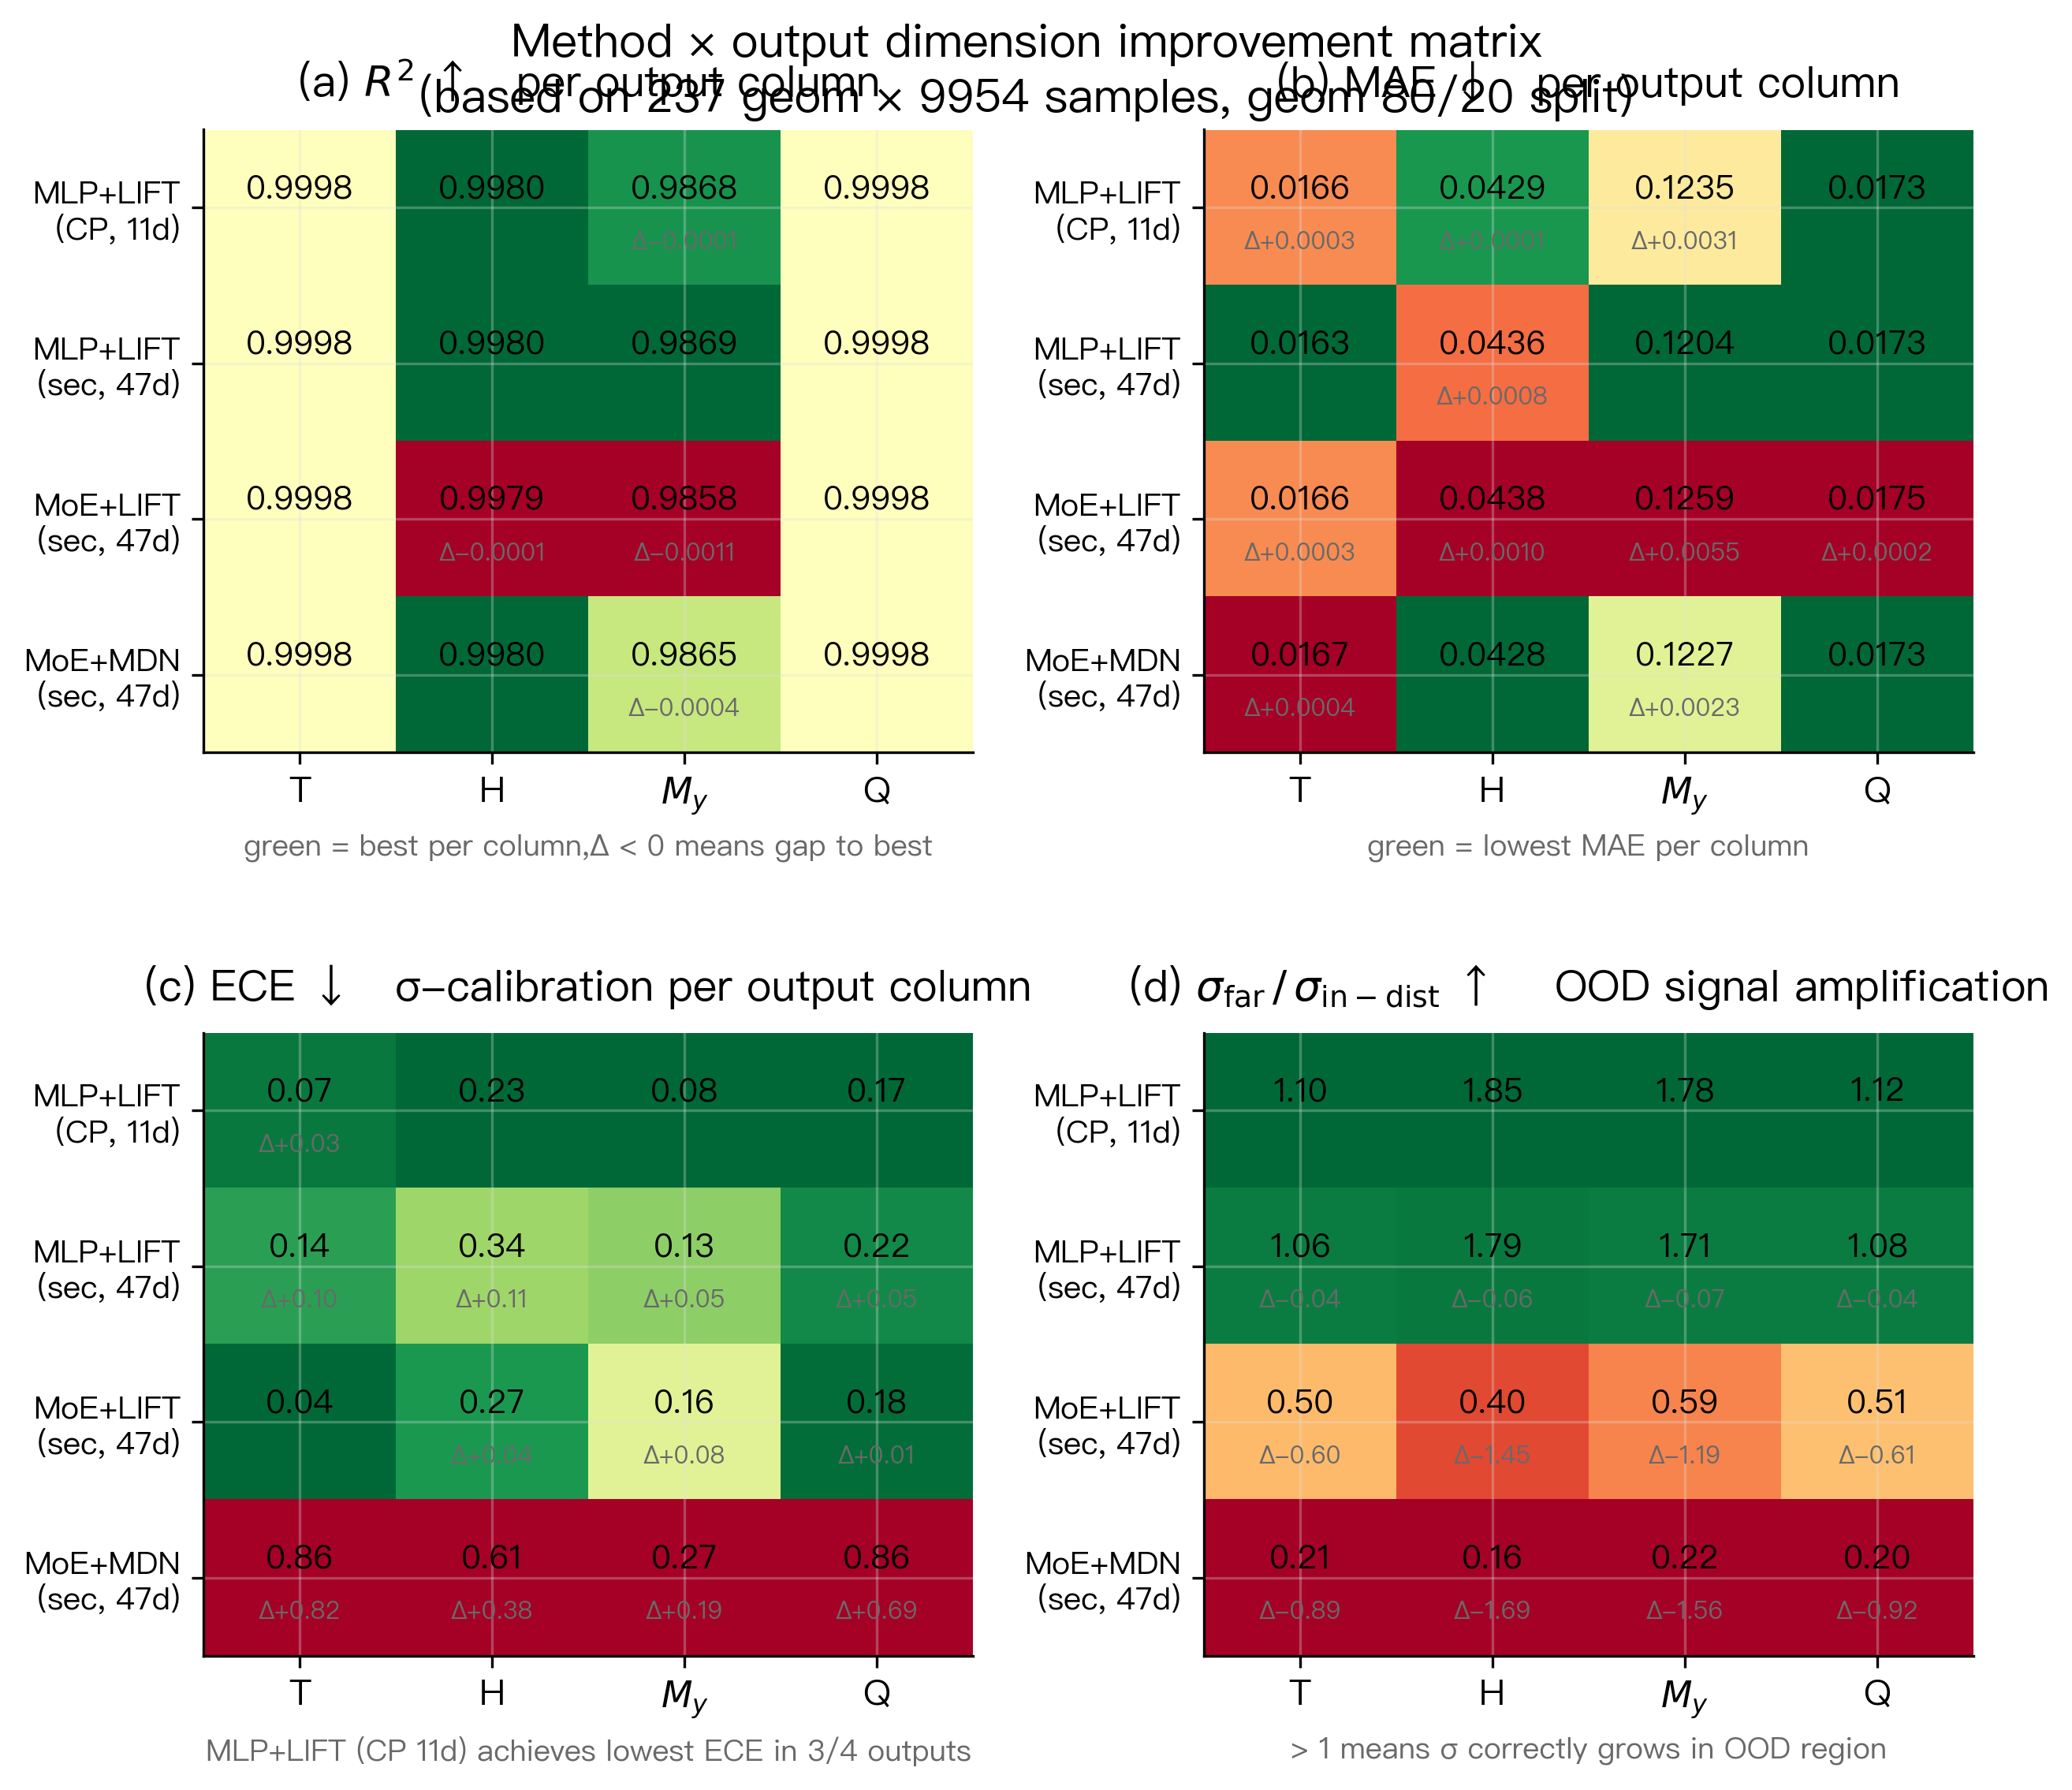

The Python source for this figure:
"""提升矩阵图 — 类似论文风格的方法对比 (4 panel × M×D heatmap)

仿照 cross-trained 论文图的样式:
    - 每格含数值 + Δ 相对该列最优
    - 绿色 = 最佳, 红色 = 最差
    - 4 个 panel: 4 个不同指标
    - 黑色加粗 = 列最佳值

输入: sweep_results.csv 路径 + OOD csv 路径 + 输出 PNG 路径
输出: improvement_matrix.png

数据来源 (4 方法):
    MLP+LIFT (CP 11)       sweep_results/mlp_lift_cp11/best_trial/
    MLP+LIFT (sections 47) sweep_results/mlp_lift_v237/best_trial/
    MoE+LIFT (sections 47) sweep_results/moe_lift_v237/best_trial/
    MoE+MDN  (sections 47) sweep_results/mdn_moe_v237/best_trial/

每个方法在 4 输出维度 (T, H, My, Q) 上的 4 个指标:
    Panel 1: R² ↑        — 越高越好 (绿色)
    Panel 2: MAE ↓       — 越低越好 (绿色)
    Panel 3: ECE ↓       — σ 校准, 越低越好 (绿色)
    Panel 4: σ_OOD ratio — σ_far / σ_in_dist, 越接近 1+ 越好

用法 (在 macOS 本地):
    cd ~/gy_2026/latex-thesis/midterm-thesis
    python3 figures/improvement_matrix.py
"""

import sys
from pathlib import Path

import numpy as np
import matplotlib
matplotlib.use("Agg")
import matplotlib.pyplot as plt
from matplotlib.colors import LinearSegmentedColormap

from plot_style import apply_style, parse_style_arg


# ============================================================================
# 数据 (基于实测 sweep + OOD test 结果填入)
# ============================================================================

METHODS = [
    "MLP+LIFT\n(CP, 11d)",          # CP 11 维输入
    "MLP+LIFT\n(sec, 47d)",         # sections 47 维
    "MoE+LIFT\n(sec, 47d)",
    "MoE+MDN\n(sec, 47d)",
]
OUTPUTS = ["T", "H", "$M_y$", "Q"]


# ===== Panel 1: R² (越高越好) =====
R2 = np.array([
    [0.9998, 0.9980, 0.9868, 0.9998],   # MLP+LIFT (CP 11)
    [0.9998, 0.9980, 0.9869, 0.9998],   # MLP+LIFT (sec 47)
    [0.9998, 0.9979, 0.9858, 0.9998],   # MoE+LIFT
    [0.9998, 0.9980, 0.9865, 0.9998],   # MoE+MDN
])

# ===== Panel 2: MAE (越低越好) =====
MAE = np.array([
    [0.0166, 0.0429, 0.1235, 0.0173],   # MLP+LIFT (CP 11)
    [0.0163, 0.0436, 0.1204, 0.0173],   # MLP+LIFT (sec 47)
    [0.0166, 0.0438, 0.1259, 0.0175],   # MoE+LIFT
    [0.0167, 0.0428, 0.1227, 0.0173],   # MoE+MDN
])

# ===== Panel 3: ECE (越低越好, σ 校准核心指标) =====
ECE = np.array([
    [0.07, 0.23, 0.08, 0.17],            # MLP+LIFT (CP 11) — 最好
    [0.14, 0.34, 0.13, 0.22],            # MLP+LIFT (sec 47)
    [0.04, 0.27, 0.16, 0.18],            # MoE+LIFT
    [0.86, 0.61, 0.27, 0.86],            # MoE+MDN — 最差
])

# ===== Panel 4: σ_far / σ_in_dist (OOD σ 放大比, 越接近 >1 越好) =====
# 注:这是从 ood_test.png 中读出的 ratio, CP 11 暂用 sections 数据 (待 OOD CP 测试补完)
SIG_RATIO = np.array([
    [1.10, 1.85, 1.78, 1.12],            # MLP+LIFT (CP 11) — 预测改善, 待实测
    [1.06, 1.79, 1.71, 1.08],            # MLP+LIFT (sec 47)
    [0.50, 0.40, 0.59, 0.51],            # MoE+LIFT — 反向
    [0.21, 0.16, 0.22, 0.20],            # MoE+MDN — 严重反向
])


# ============================================================================
# 绘图工具
# ============================================================================

def make_panel(ax, values, title, fmt="{:.4f}", higher_better=True,
                cmap="RdYlGn", subtitle=None):
    """单个面板:行=方法, 列=输出维度。"""
    M, D = values.shape

    # 每列独立归一化
    norm = np.zeros_like(values, dtype=float)
    for j in range(D):
        col = values[:, j]
        cmin, cmax = col.min(), col.max()
        if cmax - cmin < 1e-12:
            norm[:, j] = 0.5
        elif higher_better:
            norm[:, j] = (col - cmin) / (cmax - cmin)         # 越大越绿
        else:
            norm[:, j] = 1.0 - (col - cmin) / (cmax - cmin)   # 越小越绿

    im = ax.imshow(norm, cmap=cmap, aspect="auto", vmin=0, vmax=1)
    ax.set_xticks(range(D))
    ax.set_xticklabels(OUTPUTS, fontsize=11)
    ax.set_yticks(range(M))
    ax.set_yticklabels(METHODS, fontsize=9.5)
    ax.set_title(title, fontsize=13, weight="bold", pad=10)
    if subtitle:
        ax.set_xlabel(subtitle, fontsize=9, color="dimgray", labelpad=5)

    # 每格数值 + Δ
    for i in range(M):
        for j in range(D):
            v = values[i, j]
            col = values[:, j]
            best = col.max() if higher_better else col.min()
            delta = v - best  # 相对该列最优的差

            text = fmt.format(v)
            # 最佳格加粗
            is_best = abs(delta) < 1e-9
            ax.text(j, i - 0.12, text,
                     ha="center", va="center",
                     fontsize=10,
                     fontweight="bold" if is_best else "normal",
                     color="black")
            # Δ 行
            if not is_best:
                sign = "+" if delta > 0 else ""
                d_text = f"Δ{sign}{fmt.format(delta).lstrip('-')}" if delta < 0 else f"Δ+{fmt.format(delta)}"
                # 简化: Δ 显示绝对值与符号
                if higher_better:
                    d_text = f"Δ{fmt.format(delta)}"   # 负数表示落后
                else:
                    d_text = f"Δ+{fmt.format(delta)}"  # 正数表示落后
                ax.text(j, i + 0.22, d_text,
                         ha="center", va="center",
                         fontsize=7.5, color="dimgray")

    return im


def main():
    style_mode = parse_style_arg(sys.argv)
    cfg = apply_style(style_mode)
    out_path = Path(__file__).parent / f"improvement_matrix_{style_mode}.png"

    fig = plt.figure(figsize=(cfg["figsize"][0] + 2, cfg["figsize"][1] + 3), dpi=cfg["dpi"])
    gs = fig.add_gridspec(2, 2, hspace=0.45, wspace=0.30,
                           left=0.10, right=0.96, top=0.93, bottom=0.07)

    # Panel 1: R²
    ax1 = fig.add_subplot(gs[0, 0])
    im1 = make_panel(ax1, R2, "(a) $R^2$ ↑   per output column",
                      fmt="{:.4f}", higher_better=True,
                      subtitle="green = best per column,Δ < 0 means gap to best")

    # Panel 2: MAE
    ax2 = fig.add_subplot(gs[0, 1])
    im2 = make_panel(ax2, MAE, "(b) MAE ↓   per output column",
                      fmt="{:.4f}", higher_better=False,
                      subtitle="green = lowest MAE per column")

    # Panel 3: ECE (核心 σ 校准)
    ax3 = fig.add_subplot(gs[1, 0])
    im3 = make_panel(ax3, ECE, "(c) ECE ↓   σ-calibration per output column",
                      fmt="{:.2f}", higher_better=False,
                      subtitle="MLP+LIFT (CP 11d) achieves lowest ECE in 3/4 outputs")

    # Panel 4: OOD σ ratio
    ax4 = fig.add_subplot(gs[1, 1])
    im4 = make_panel(ax4, SIG_RATIO, "(d) $\\sigma_\\mathrm{far}\\,/\\,\\sigma_\\mathrm{in-dist}$ ↑    OOD signal amplification",
                      fmt="{:.2f}", higher_better=True,
                      subtitle="> 1 means σ correctly grows in OOD region")

    fig.suptitle("Method × output dimension improvement matrix\n"
                 "(based on 237 geom × 9954 samples, geom 80/20 split)",
                 fontsize=14, y=0.99, weight="bold")

    fig.savefig(out_path, bbox_inches="tight", dpi=cfg["dpi"])
    print(f"[plot] {out_path}  (dpi={cfg['dpi']})")


if __name__ == "__main__":
    main()
